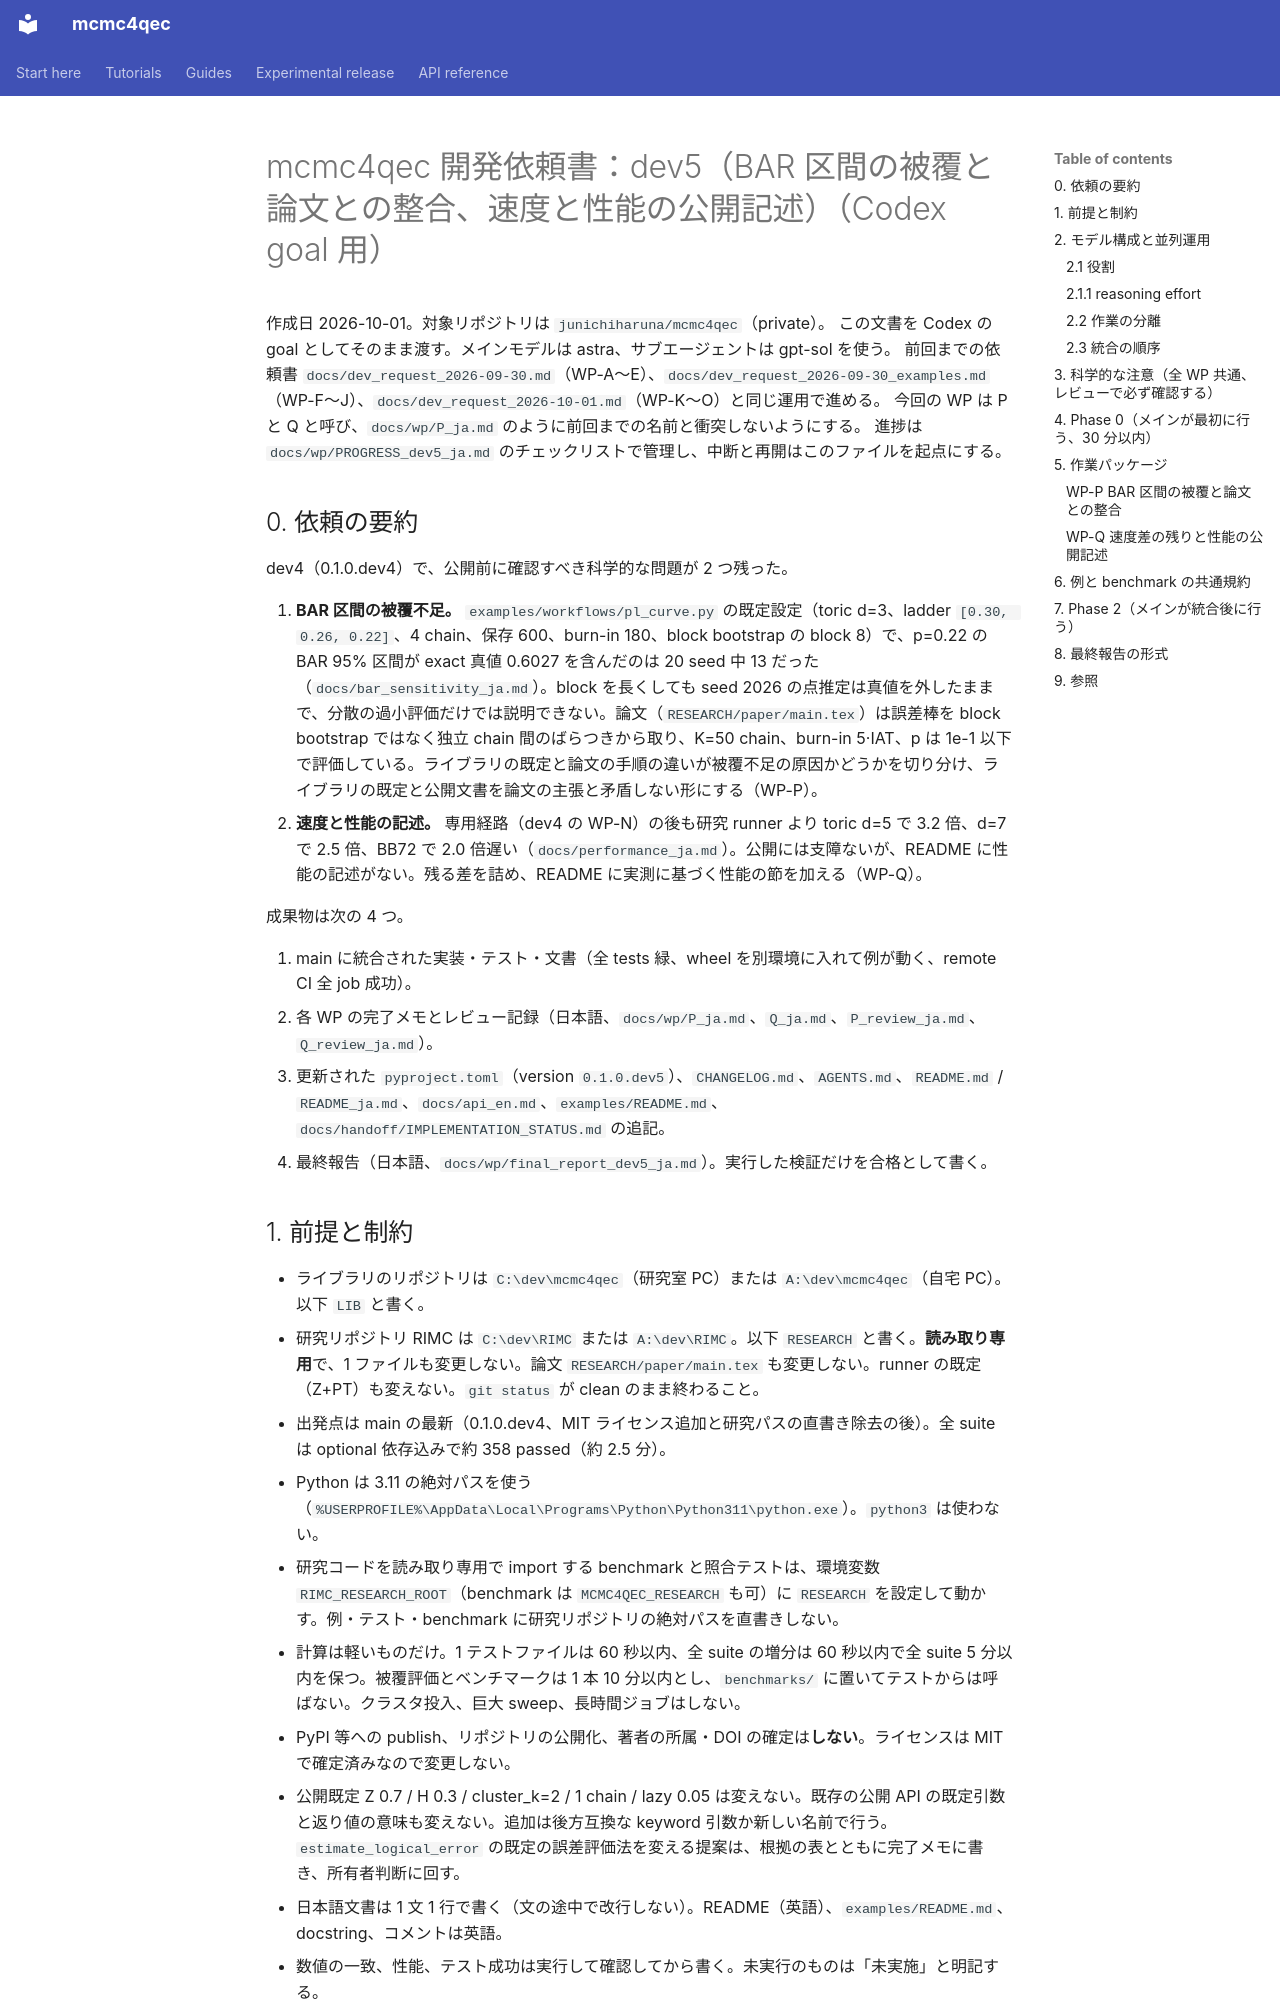

repository: junichiharuna/mcmc4qec · page: dev_request_2026-10-01_bar_speed/index.html · generator: mkdocs

# mcmc4qec 開発依頼書：dev5（BAR 区間の被覆と論文との整合、速度と性能の公開記述）（Codex goal 用）

作成日 2026-10-01。対象リポジトリは `junichiharuna/mcmc4qec`（private）。
この文書を Codex の goal としてそのまま渡す。メインモデルは astra、サブエージェントは gpt-sol を使う。
前回までの依頼書 `docs/dev_request_2026-09-30.md`（WP-A〜E）、`docs/dev_request_2026-09-30_examples.md`（WP-F〜J）、`docs/dev_request_2026-10-01.md`（WP-K〜O）と同じ運用で進める。
今回の WP は P と Q と呼び、`docs/wp/P_ja.md` のように前回までの名前と衝突しないようにする。
進捗は `docs/wp/PROGRESS_dev5_ja.md` のチェックリストで管理し、中断と再開はこのファイルを起点にする。

## 0. 依頼の要約

dev4（0.1.0.dev4）で、公開前に確認すべき科学的な問題が 2 つ残った。

1. **BAR 区間の被覆不足。** `examples/workflows/pl_curve.py` の既定設定（toric d=3、ladder `[0.30, 0.26, 0.22]`、4 chain、保存 600、burn-in 180、block bootstrap の block 8）で、p=0.22 の BAR 95% 区間が exact 真値 0.6027 を含んだのは 20 seed 中 13 だった（`docs/bar_sensitivity_ja.md`）。block を長くしても seed 2026 の点推定は真値を外したままで、分散の過小評価だけでは説明できない。論文（`RESEARCH/paper/main.tex`）は誤差棒を block bootstrap ではなく独立 chain 間のばらつきから取り、K=50 chain、burn-in 5·IAT、p は 1e-1 以下で評価している。ライブラリの既定と論文の手順の違いが被覆不足の原因かどうかを切り分け、ライブラリの既定と公開文書を論文の主張と矛盾しない形にする（WP-P）。
2. **速度と性能の記述。** 専用経路（dev4 の WP-N）の後も研究 runner より toric d=5 で 3.2 倍、d=7 で 2.5 倍、BB72 で 2.0 倍遅い（`docs/performance_ja.md`）。公開には支障ないが、README に性能の記述がない。残る差を詰め、README に実測に基づく性能の節を加える（WP-Q）。

成果物は次の 4 つ。

1. main に統合された実装・テスト・文書（全 tests 緑、wheel を別環境に入れて例が動く、remote CI 全 job 成功）。
2. 各 WP の完了メモとレビュー記録（日本語、`docs/wp/P_ja.md`、`Q_ja.md`、`P_review_ja.md`、`Q_review_ja.md`）。
3. 更新された `pyproject.toml`（version `0.1.0.dev5`）、`CHANGELOG.md`、`AGENTS.md`、`README.md` / `README_ja.md`、`docs/api_en.md`、`examples/README.md`、`docs/handoff/IMPLEMENTATION_STATUS.md` の追記。
4. 最終報告（日本語、`docs/wp/final_report_dev5_ja.md`）。実行した検証だけを合格として書く。
